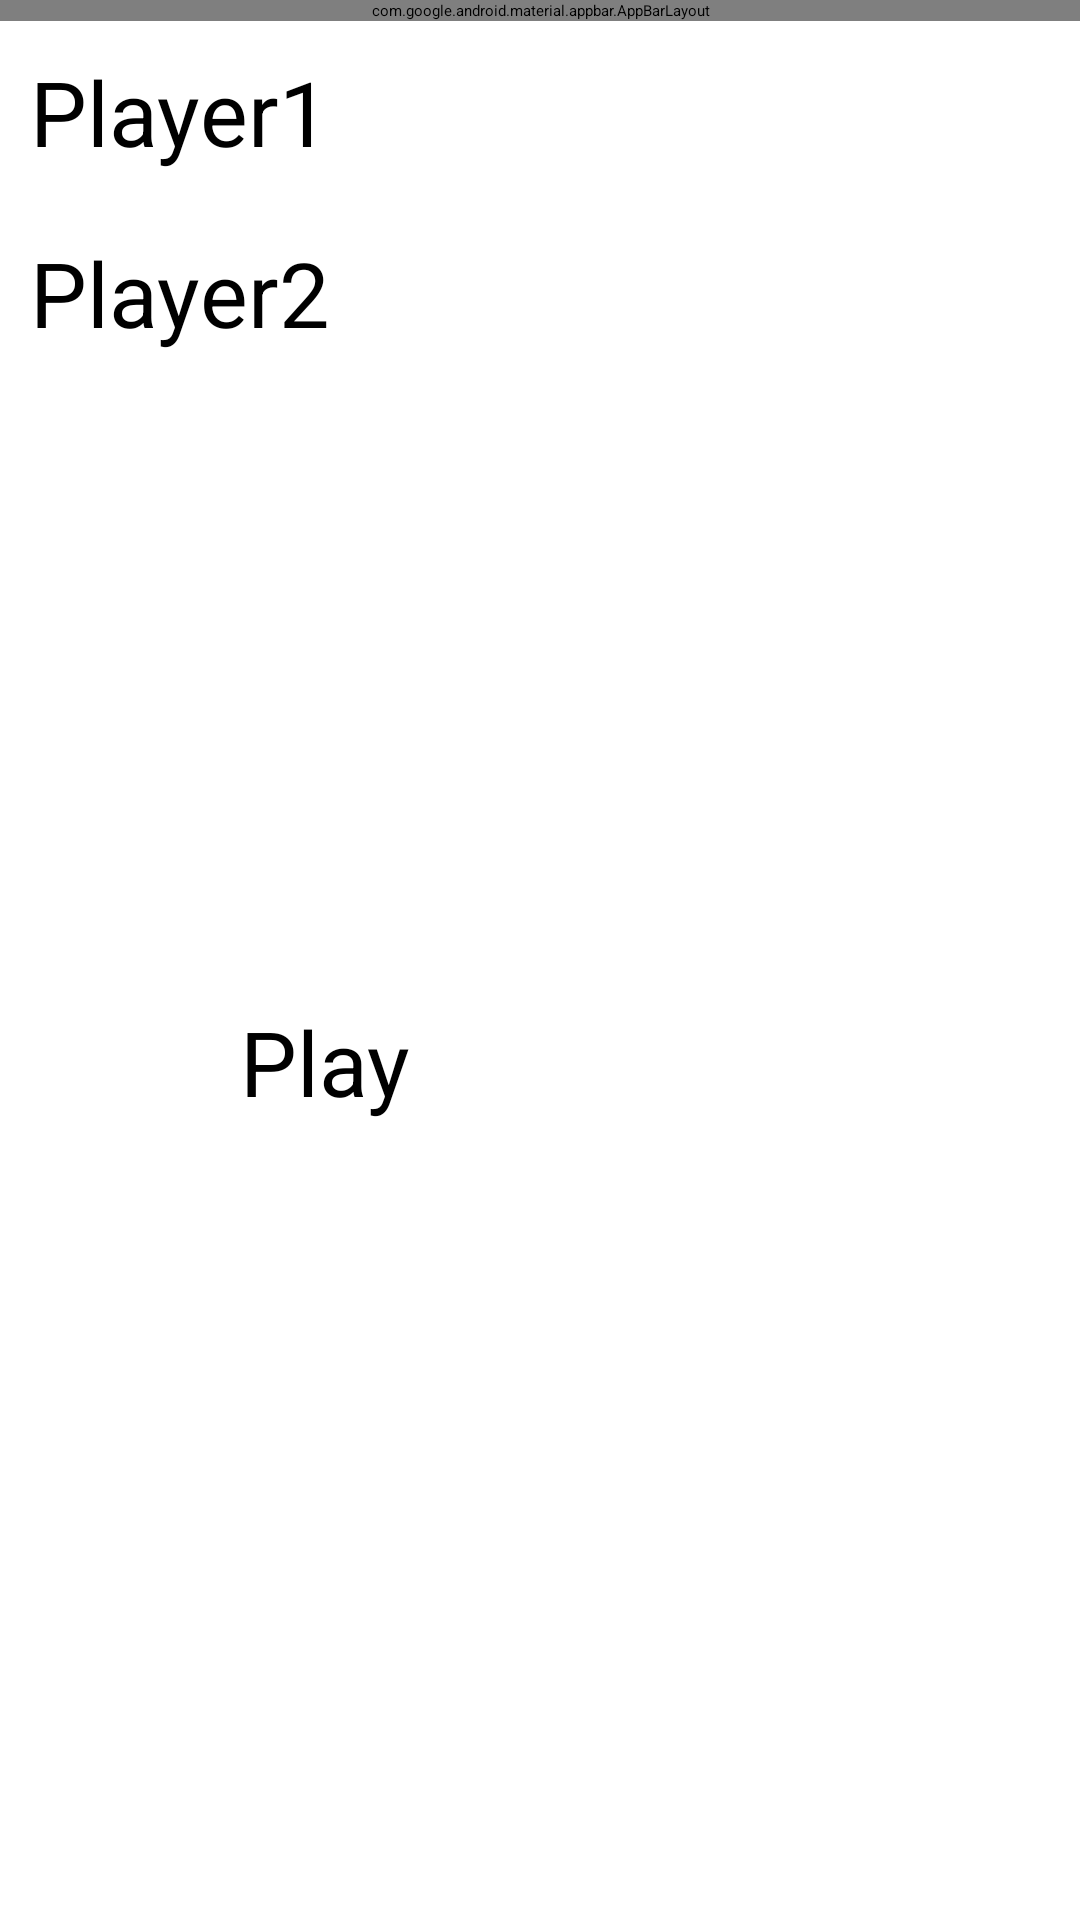

The Android layout XML behind this screen, and the referenced resources:
<!-- AndroidManifest.xml: application theme Theme.MyTicTacToe -->
<!-- res/layout/activity_main.xml -->
<LinearLayout xmlns:android="http://schemas.android.com/apk/res/android"
    android:orientation="vertical"
    android:layout_width="match_parent"
    android:layout_height="match_parent"
    android:layout_gravity="center">
    <com.google.android.material.appbar.AppBarLayout
        android:layout_width="match_parent"
        android:layout_height="wrap_content">
    </com.google.android.material.appbar.AppBarLayout>
    <LinearLayout
        android:layout_width="match_parent"
        android:layout_height="wrap_content"
        android:orientation="horizontal">
        <EditText
            android:id="@+id/player1"
            android:layout_width="wrap_content"
            android:layout_height="wrap_content"
            android:gravity="left"
            android:textSize="@dimen/name_text_size"
            android:hint="@string/player1_text"
            android:layout_margin="@dimen/margin_size">
        </EditText>
        <LinearLayout
            android:layout_width="match_parent"
            android:layout_height="wrap_content"
            android:gravity="right">
            <Button
                style="@style/small_button.Red">
            </Button>
        </LinearLayout>

    </LinearLayout>
    <RatingBar
        android:id="@+id/player1_score"
        android:layout_width="wrap_content"
        android:layout_height="wrap_content"
        android:layout_gravity="center"
        android:isIndicator="true"
        android:numStars="@integer/max_score">
    </RatingBar>
    <LinearLayout
        android:layout_width="match_parent"
        android:layout_height="wrap_content"
        android:orientation="horizontal">
        <EditText
            android:id="@+id/player2"
            android:layout_width="wrap_content"
            android:layout_height="wrap_content"
            android:gravity="left"
            android:textSize="@dimen/name_text_size"
            android:hint="@string/player2_text"
            android:layout_margin="@dimen/margin_size">
        </EditText>
        <LinearLayout
            android:layout_width="match_parent"
            android:layout_height="wrap_content"
            android:gravity="right">
            <Button
                style="@style/small_button.Green">
            </Button>
        </LinearLayout>

    </LinearLayout>
    <RatingBar
        android:id="@+id/player2_score"
        android:layout_width="wrap_content"
        android:layout_height="wrap_content"
        android:layout_gravity="center"
        android:isIndicator="true"
        android:numStars="@integer/max_score">
    </RatingBar>
    <LinearLayout
        android:orientation="vertical"
        android:layout_width="match_parent"
        android:layout_height="match_parent"
        android:gravity="center">
        <Button
            android:id="@+id/start_button"
            android:layout_width="@dimen/start_button_width"
            android:layout_height="@dimen/start_button_height"
            android:textSize="@dimen/name_text_size"
            android:text="@string/start_button_text"
            android:onClick="myClickHandler">
        </Button>
    </LinearLayout>
</LinearLayout>
<!-- resources referenced by this layout -->
<resources>
  <dimen name="margin_size">10dp</dimen>
  <dimen name="name_text_size">30sp</dimen>
  <dimen name="start_button_height">100dp</dimen>
  <dimen name="start_button_width">200dp</dimen>
  <integer name="max_score">5</integer>
  <string name="player1_text">Player1</string>
  <string name="player2_text">Player2</string>
  <string name="start_button_text">Play</string>
  <style name="small_button.Green">
          <item name="android:backgroundTint">@android:color/holo_green_light</item>
      </style>
  <style name="small_button.Red">
          <item name="android:backgroundTint">@android:color/holo_red_light</item>
      </style>
</resources>
